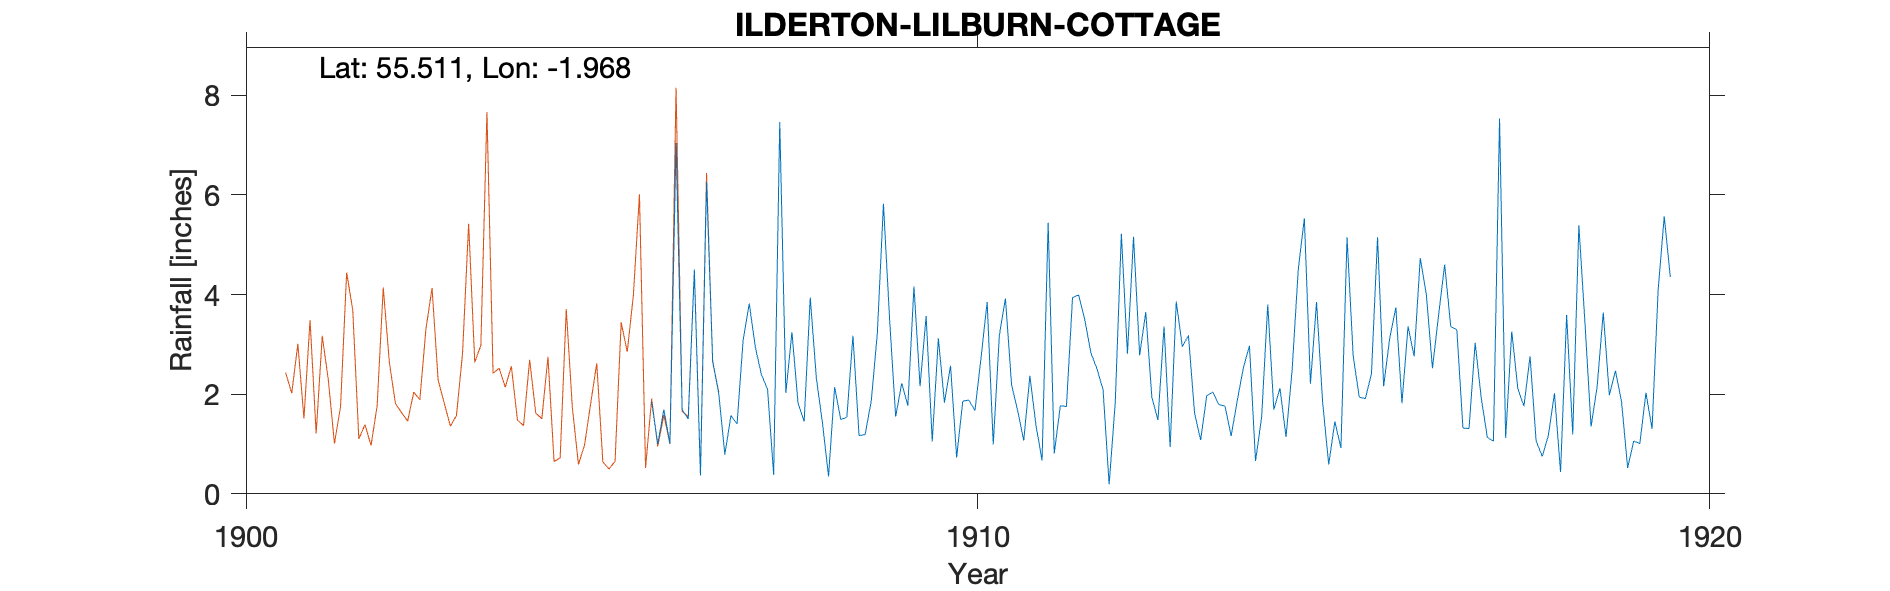

The table this chart was drawn from, first rows:
ILDERTON LILBURN COTTAGE - NEW GAUGE, , , , , , , , , , , , , , , , , , , , 
Grid ref, NU021241, Long, -1.968, Lat, 55.51, Elevation, 340, ft, , , , , , , , , , , , 
Station no, RR4816, , , , , , , , , , , , , , , , , , , 
, 1900, 1901, 1902, 1903, 1904, 1905, 1906, 1907, 1908, 1909, 1910, 1911, 1912, 1913, 1914, 1915, 1916, 1917, 1918, 1919
January, , , , , , , 1.85, 0.79, 1.82, 1.86, 1.83, 1.67, 2.83, 3.36, 1.87, 2.21, 2.16, 3.29, 2.76, 3.64
February, , , , , , , 1, 1.57, 1.45, 3.22, 2.57, 1.07, 2.51, 0.94, 2.53, 3.85, 3.13, 1.32, 1.06, 1.98
March, , , , , , , 1.69, 1.4, 3.94, 5.82, 0.73, 2.37, 2.09, 3.86, 2.97, 1.83, 3.74, 1.31, 0.75, 2.47
April, , , , , , , 1.01, 3.09, 2.32, 3.52, 1.86, 1.38, 0.19, 2.95, 0.66, 0.59, 1.82, 3.03, 1.17, 1.85
May, , , , , , , 7.04, 3.82, 1.43, 1.55, 1.88, 0.67, 1.83, 3.18, 1.54, 1.45, 3.36, 1.92, 2.02, 0.52
June, , , , , , , 1.69, 2.94, 0.35, 2.22, 1.67, 5.44, 5.22, 1.62, 3.8, 0.92, 2.76, 1.13, 0.44, 1.06
July, , , , , , , 1.5, 2.39, 2.14, 1.77, 2.73, 0.81, 2.81, 1.08, 1.69, 5.15, 4.73, 1.06, 3.59, 1.01
August, , , , , , , 4.5, 2.1, 1.49, 4.16, 3.85, 1.77, 5.16, 1.97, 2.12, 2.77, 4, 7.53, 1.19, 2.03
September, , , , , , , 0.37, 0.38, 1.54, 2.16, 0.99, 1.75, 2.78, 2.04, 1.14, 1.94, 2.52, 1.12, 5.39, 1.3
October, , , , , , , 6.26, 7.46, 3.17, 3.57, 3.18, 3.94, 3.65, 1.79, 2.49, 1.91, 3.58, 3.26, 3.44, 4.09
November, , , , , , , 2.67, 2.03, 1.17, 1.05, 3.92, 3.99, 1.94, 1.76, 4.5, 2.41, 4.6, 2.11, 1.35, 5.57
December, , , , , , , 2.01, 3.24, 1.19, 3.12, 2.19, 3.5, 1.48, 1.16, 5.53, 5.15, 3.36, 1.76, 2.15, 4.35
Total, , , , , , , 31.59, 31.21, 22.01, 34.02, 27.4, 28.36, 32.49, 25.71, 30.84, 30.18, 39.76, 28.84, 25.31, 29.87
